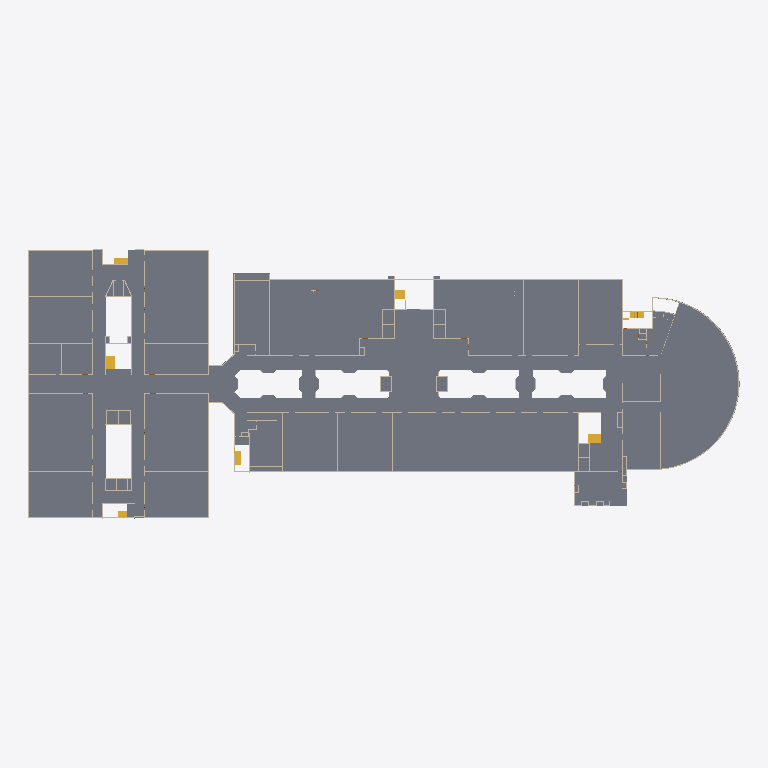
Plan cut of the same IFC building model at storey 'Level 0' (level 0.00 m, cut at 1.40 m), seen from above with north up, elements coloured by IFC class (only those large enough to see are counted): 58 walls (beige), 7 stairs (yellow), 1 slab (grey). Cut surfaces are drawn darker.
Extent 178.3 m × 67.6 m × 8.1 m (x, y, z). Storeys (4): Level 0 at 0.00 m; Level 2 at 0.45 m; Level 3 at 1.00 m; Level 1 at 3.00 m. Elements (382): 306 IfcWall, 66 IfcDoor, 9 IfcStair, 1 IfcSlab.

HEADER;
FILE_DESCRIPTION(('ViewDefinition [ReferenceView_V1.2]'),'2;1');
FILE_NAME('Project Number','2026-10-27T11:21:06',('User'),('DataDrivenConstruction'),'ODA SDAI 27.2','','DataDrivenConstruction');
FILE_SCHEMA(('IFC4'));
ENDSEC;
DATA;
#29=IFCPROJECT('2LR4u4JB9DAxtWlKVJ1JCE',#20,'Project Number','','','Project Name','Project Status',(#24),#22413);
#50=IFCSITE('24qUnzlf93cB0fvv4mNTz_',#20,'Default','','',#48,$,'',.ELEMENT.,(51,30,23,112487),(0,-7,-37,-956022),0.0,'',$);
#31=IFCBUILDING('0DFp3yHZ590xrHdkds4TUP',#20,'','','',#16,$,'',.ELEMENT.,$,$,$);
#34=IFCBUILDINGSTOREY('3Zu5Bv0LOHrPC10026FoQQ',#20,'Level 0','','Level:Circle Head - Project Datum',#33,$,'Level 0',.ELEMENT.,0.0);
#38=IFCBUILDINGSTOREY('2A$ZoyGTbC5AYbCkjlGb6Z',#20,'Level 2','','Level:Circle Head - Project Datum',#37,$,'Level 2',.ELEMENT.,0.45);
#42=IFCBUILDINGSTOREY('2A$ZoyGTbC5AYbCkjlGbPR',#20,'Level 3','','Level:Circle Head - Project Datum',#41,$,'Level 3',.ELEMENT.,0.9999999999999999);
#46=IFCBUILDINGSTOREY('15Z0v90RiHrPC20026FoKR',#20,'Level 1','','Level:Circle Head - Project Datum',#45,$,'Level 1',.ELEMENT.,2.9999999999999996);
#17157=IFCSLAB('3umuwjT6z2GBJ0YA$LFGxj',#20,'Floor:floor 1:365599','','Floor:floor 1',#17145,#17156,'365599',.FLOOR.);
#1825=IFCWALL('2kAmTqitj92Q48SMDv_VIS',#20,'Basic Wall:WALL 25CM 3M:329130','','Basic Wall:WALL 25CM 3M',#1811,#1824,'329130',.STANDARD.);
#1010=IFCWALL('2kAmTqitj92Q48SMDv_1hr',#20,'Basic Wall:WALL 25CM 3M:322499','','Basic Wall:WALL 25CM 3M',#993,#1009,'322499',.STANDARD.);
#18488=IFCWALL('0cAnlJyQvCO9chuc4z8d60',#20,'Basic Wall:WALL 25CM 3M:377011','','Basic Wall:WALL 25CM 3M',#18441,#18487,'377011',.STANDARD.);
#2889=IFCWALL('2kAmTqitj92Q48SMDv_Uuk',#20,'Basic Wall:WALL 25CM 3M:335640','','Basic Wall:WALL 25CM 3M',#2351,#2888,'335640',.STANDARD.);
#147=IFCWALL('2A$ZoyGTbC5AYbCkjlGbUi',#20,'Basic Wall:WALL 25CM 3M:312746','','Basic Wall:WALL 25CM 3M',#133,#146,'312746',.STANDARD.);
#332=IFCWALL('2A$ZoyGTbC5AYbCkjlGa6J',#20,'Basic Wall:WALL 25CM 3M:316309','','Basic Wall:WALL 25CM 3M',#318,#331,'316309',.STANDARD.);
#779=IFCWALL('2A$ZoyGTbC5AYbCkjlGd9f',#20,'Basic Wall:WALL 25CM 3M:319599','','Basic Wall:WALL 25CM 3M',#765,#778,'319599',.STANDARD.);
#17219=IFCSTAIR('3umuwjT6z2GBJ0YA$LFJ0j',#20,'Assembled Stair:Private:371423','','Assembled Stair:Private',#17218,$,'371423',.STRAIGHT_RUN_STAIR.);
#17469=IFCSTAIR('3umuwjT6z2GBJ0YA$LFIkq',#20,'Assembled Stair:Private:373062','','Assembled Stair:Private',#17468,$,'373062',.STRAIGHT_RUN_STAIR.);
#2039=IFCWALL('2kAmTqitj92Q48SMDv_Vtv',#20,'Basic Wall:WALL 25CM 3M:330959','','Basic Wall:WALL 25CM 3M',#2019,#2038,'330959',.STANDARD.);
#1586=IFCWALL('2kAmTqitj92Q48SMDv_0eU',#20,'Basic Wall:WALL 25CM 3M:326440','','Basic Wall:WALL 25CM 3M',#1560,#1585,'326440',.STANDARD.);
#17634=IFCWALL('0cAnlJyQvCO9chuc4z8WIu',#20,'Basic Wall:WALL 25CM 3M:374155','','Basic Wall:WALL 25CM 3M',#17608,#17633,'374155',.STANDARD.);
#381=IFCWALL('2A$ZoyGTbC5AYbCkjlGaPn',#20,'Basic Wall:WALL 25CM 3M:316535','','Basic Wall:WALL 25CM 3M',#355,#380,'316535',.STANDARD.);
#1891=IFCWALL('2kAmTqitj92Q48SMDv_VP6',#20,'Basic Wall:WALL 25CM 3M:329584','','Basic Wall:WALL 25CM 3M',#1868,#1890,'329584',.STANDARD.);
#17422=IFCSTAIR('3umuwjT6z2GBJ0YA$LFJK5',#20,'Assembled Stair:Private:372727','','Assembled Stair:Private',#17421,$,'372727',.STRAIGHT_RUN_STAIR.);
#17313=IFCSTAIR('3umuwjT6z2GBJ0YA$LFJOX',#20,'Assembled Stair:Private:371923','','Assembled Stair:Private',#17312,$,'371923',.STRAIGHT_RUN_STAIR.);
#17561=IFCSTAIR('1vOJVLCNf9tQMcHWqugrma',#20,'Assembled Stair:Private:373530','','Assembled Stair:Private',#17560,$,'373530',.STRAIGHT_RUN_STAIR.);
#17266=IFCSTAIR('3umuwjT6z2GBJ0YA$LFJ4v',#20,'Assembled Stair:Private:371659','','Assembled Stair:Private',#17265,$,'371659',.STRAIGHT_RUN_STAIR.);
#1791=IFCWALL('2kAmTqitj92Q48SMDv_V9F',#20,'Basic Wall:WALL 25CM 3M:328569','','Basic Wall:WALL 25CM 3M',#1777,#1790,'328569',.STANDARD.);
#1774=IFCWALL('2kAmTqitj92Q48SMDv_VFK',#20,'Basic Wall:WALL 25CM 3M:328418','','Basic Wall:WALL 25CM 3M',#1760,#1773,'328418',.STANDARD.);
#187=IFCWALL('2A$ZoyGTbC5AYbCkjlGbL3',#20,'Basic Wall:WALL 25CM 3M:313157','','Basic Wall:WALL 25CM 3M',#167,#186,'313157',.STANDARD.);
#71=IFCWALL('2A$ZoyGTbC5AYbCkjlGbFB',#20,'Basic Wall:WALL 25CM 3M:311757','','Basic Wall:WALL 25CM 3M',#54,#70,'311757',.STANDARD.);
#315=IFCWALL('2A$ZoyGTbC5AYbCkjlGa4S',#20,'Basic Wall:WALL 25CM 3M:316186','','Basic Wall:WALL 25CM 3M',#301,#314,'316186',.STANDARD.);
#1842=IFCWALL('2kAmTqitj92Q48SMDv_VTD',#20,'Basic Wall:WALL 25CM 3M:329339','','Basic Wall:WALL 25CM 3M',#1828,#1841,'329339',.STANDARD.);
#113=IFCWALL('2A$ZoyGTbC5AYbCkjlGb3D',#20,'Basic Wall:WALL 25CM 3M:312011','','Basic Wall:WALL 25CM 3M',#99,#112,'312011',.STANDARD.);
#204=IFCWALL('2A$ZoyGTbC5AYbCkjlGbXF',#20,'Basic Wall:WALL 25CM 3M:313929','','Basic Wall:WALL 25CM 3M',#190,#203,'313929',.STANDARD.);
#1603=IFCWALL('2kAmTqitj92Q48SMDv_0qk',#20,'Basic Wall:WALL 25CM 3M:326680','','Basic Wall:WALL 25CM 3M',#1589,#1602,'326680',.STANDARD.);
#18791=IFCWALL('2GrUWZOJX4yesvOfoGRXjS',#20,'Basic Wall:WALL 25CM 3M:378730','','Basic Wall:WALL 25CM 3M',#18777,#18790,'378730',.STANDARD.);
#164=IFCWALL('2A$ZoyGTbC5AYbCkjlGbID',#20,'Basic Wall:WALL 25CM 3M:312971','','Basic Wall:WALL 25CM 3M',#150,#163,'312971',.STANDARD.);
#221=IFCWALL('2A$ZoyGTbC5AYbCkjlGbxc',#20,'Basic Wall:WALL 25CM 3M:314592','','Basic Wall:WALL 25CM 3M',#207,#220,'314592',.STANDARD.);
#398=IFCWALL('2A$ZoyGTbC5AYbCkjlGaTK',#20,'Basic Wall:WALL 25CM 3M:316754','','Basic Wall:WALL 25CM 3M',#384,#397,'316754',.STANDARD.);
#1620=IFCWALL('2kAmTqitj92Q48SMDv_0pv',#20,'Basic Wall:WALL 25CM 3M:327119','','Basic Wall:WALL 25CM 3M',#1606,#1619,'327119',.STANDARD.);
#762=IFCWALL('2A$ZoyGTbC5AYbCkjlGd95',#20,'Basic Wall:WALL 25CM 3M:319555','','Basic Wall:WALL 25CM 3M',#745,#761,'319555',.STANDARD.);
#990=IFCWALL('2kAmTqitj92Q48SMDv_1WG',#20,'Basic Wall:WALL 25CM 3M:321830','','Basic Wall:WALL 25CM 3M',#976,#989,'321830',.STANDARD.);
#18774=IFCWALL('2GrUWZOJX4yesvOfoGRXhg',#20,'Basic Wall:WALL 25CM 3M:378588','','Basic Wall:WALL 25CM 3M',#18760,#18773,'378588',.STANDARD.);
#241=IFCWALL('2A$ZoyGTbC5AYbCkjlGbp8',#20,'Basic Wall:WALL 25CM 3M:315086','','Basic Wall:WALL 25CM 3M',#224,#240,'315086',.STANDARD.);
#352=IFCWALL('2A$ZoyGTbC5AYbCkjlGa7X',#20,'Basic Wall:WALL 25CM 3M:316391','','Basic Wall:WALL 25CM 3M',#335,#351,'316391',.STANDARD.);
#1401=IFCWALL('2kAmTqitj92Q48SMDv_01O',#20,'Basic Wall:WALL 25CM 3M:323950','','Basic Wall:WALL 25CM 3M',#1387,#1400,'323950',.STANDARD.);
#1965=IFCWALL('2kAmTqitj92Q48SMDv_VZP',#20,'Basic Wall:WALL 25CM 3M:330223','','Basic Wall:WALL 25CM 3M',#1951,#1964,'330223',.STANDARD.);
#2093=IFCWALL('2kAmTqitj92Q48SMDv_V_0',#20,'Basic Wall:WALL 25CM 3M:331446','','Basic Wall:WALL 25CM 3M',#2079,#2092,'331446',.STANDARD.);
#4444=IFCWALL('0sVdf2EeDDsfyvzG45VEe1',#20,'Basic Wall:WALL 25CM 3M:348249','','Basic Wall:WALL 25CM 3M',#4430,#4443,'348249',.STANDARD.);
#4461=IFCWALL('0sVdf2EeDDsfyvzG45VEhD',#20,'Basic Wall:WALL 25CM 3M:348309','','Basic Wall:WALL 25CM 3M',#4447,#4460,'348309',.STANDARD.);
#4524=IFCWALL('0sVdf2EeDDsfyvzG45VEbi',#20,'Basic Wall:WALL.1 3M:348980','','Basic Wall:WALL.1 3M',#4515,#4523,'348980',.STANDARD.);
#264=IFCWALL('2A$ZoyGTbC5AYbCkjlGbtR',#20,'Basic Wall:WALL 25CM 3M:315357','','Basic Wall:WALL 25CM 3M',#244,#263,'315357',.STANDARD.);
#17170=IFCSTAIR('3umuwjT6z2GBJ0YA$LFJF_',#20,'Assembled Stair:Private:370956','','Assembled Stair:Private',#17169,$,'370956',.STRAIGHT_RUN_STAIR.);
#17109=IFCWALL('3umuwjT6z2GBJ0YA$LFGYp',#20,'Basic Wall:WALL10cm 1M:365121','','Basic Wall:WALL10cm 1M',#17095,#17108,'365121',.STANDARD.);
#130=IFCWALL('2A$ZoyGTbC5AYbCkjlGb4E',#20,'Basic Wall:WALL 25CM 3M:312072','','Basic Wall:WALL 25CM 3M',#116,#129,'312072',.STANDARD.);
#919=IFCWALL('2kAmTqitj92Q48SMDv_1T4',#20,'Basic Wall:WALL 25CM 3M:321138','','Basic Wall:WALL 25CM 3M',#905,#918,'321138',.STANDARD.);
#16830=IFCWALL('2MuCvLVH9ALBK5NBB48QCW',#20,'Basic Wall:WALL 25CM 3M:362358','','Basic Wall:WALL 25CM 3M',#16816,#16829,'362358',.STANDARD.);
#538=IFCWALL('2A$ZoyGTbC5AYbCkjlGabN',#20,'Basic Wall:WALL 25CM 3M:318289','','Basic Wall:WALL 25CM 3M',#524,#537,'318289',.STANDARD.);
#17143=IFCWALL('3umuwjT6z2GBJ0YA$LFGbf',#20,'Basic Wall:WALL10cm 1M:365467','','Basic Wall:WALL10cm 1M',#17129,#17142,'365467',.STANDARD.);
#1421=IFCWALL('2kAmTqitj92Q48SMDv_0Gr',#20,'Basic Wall:WALL 25CM 3M:324867','','Basic Wall:WALL 25CM 3M',#1404,#1420,'324867',.STANDARD.);
#4618=IFCWALL('0sVdf2EeDDsfyvzG45VEmK',#20,'Basic Wall:WALL.1 3M:349772','','Basic Wall:WALL.1 3M',#4604,#4617,'349772',.STANDARD.);
#96=IFCWALL('2A$ZoyGTbC5AYbCkjlGb1n',#20,'Basic Wall:WALL 25CM 3M:311927','','Basic Wall:WALL 25CM 3M',#76,#95,'311927',.STANDARD.);
#1808=IFCWALL('2kAmTqitj92Q48SMDv_VLC',#20,'Basic Wall:WALL 25CM 3M:328826','','Basic Wall:WALL 25CM 3M',#1794,#1807,'328826',.STANDARD.);
#2906=IFCWALL('2kAmTqitj92Q48SMDv_UwV',#20,'Basic Wall:WALL 25CM 3M:335785','','Basic Wall:WALL 25CM 3M',#2892,#2905,'335785',.STANDARD.);
#1557=IFCWALL('2kAmTqitj92Q48SMDv_0YI',#20,'Basic Wall:WALL 25CM 3M:326052','','Basic Wall:WALL 25CM 3M',#1543,#1556,'326052',.STANDARD.);
#1865=IFCWALL('2kAmTqitj92Q48SMDv_VOj',#20,'Basic Wall:WALL 25CM 3M:329499','','Basic Wall:WALL 25CM 3M',#1845,#1864,'329499',.STANDARD.);
#5047=IFCWALL('0sVdf2EeDDsfyvzG45VDtx',#20,'Basic Wall:WALL 25CM 3M:354211','','Basic Wall:WALL 25CM 3M',#5033,#5046,'354211',.STANDARD.);
#16956=IFCWALL('2MuCvLVH9ALBK5NBB48Q_p',#20,'Basic Wall:wall 3m glass:363493','','Basic Wall:wall 3m glass',#16942,#16955,'363493',.STANDARD.);
#657=IFCWALL('2A$ZoyGTbC5AYbCkjlGazz',#20,'Basic Wall:WALL 25CM 3M:318843','','Basic Wall:WALL 25CM 3M',#643,#656,'318843',.STANDARD.);
#2210=IFCWALL('2kAmTqitj92Q48SMDv_U8q',#20,'Basic Wall:WALL 25CM 3M:332546','','Basic Wall:WALL 25CM 3M',#2201,#2209,'332546',.STANDARD.);
#4393=IFCWALL('0sVdf2EeDDsfyvzG45VFAz',#20,'Basic Wall:WALL.1 3M:346341','','Basic Wall:WALL.1 3M',#4379,#4392,'346341',.STANDARD.);
#19023=IFCWALL('2GrUWZOJX4yesvOfoGRXOx',#20,'Basic Wall:WALL 25CM 3M:379405','','Basic Wall:WALL 25CM 3M',#19009,#19022,'379405',.STANDARD.);
#19258=IFCWALL('02FJnfM$rBXA3QiiCrsfYc',#20,'Basic Wall:WALL 25CM 3M:379587','','Basic Wall:WALL 25CM 3M',#19244,#19257,'379587',.STANDARD.);
ENDSEC;
